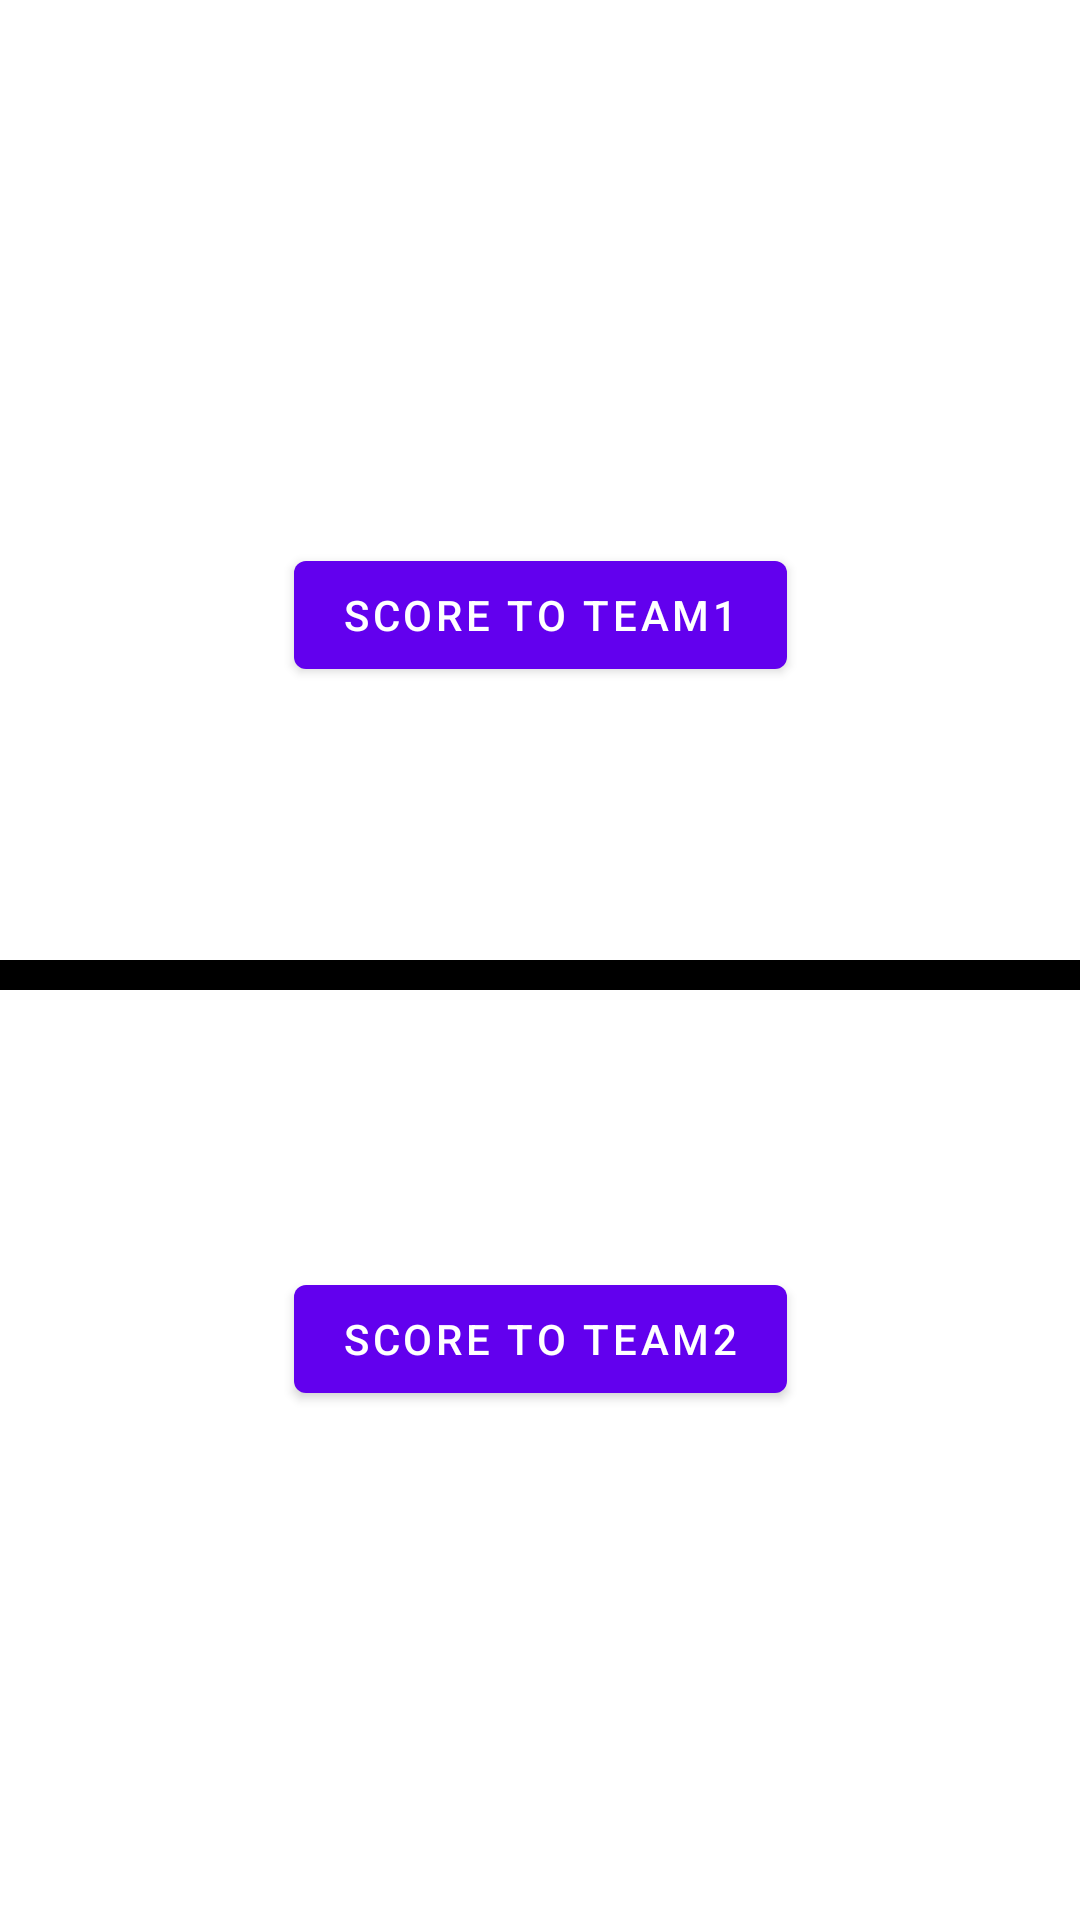

Here is an Android app screen rendered from its layout file. Give the layout XML and the strings, colors and styles it references.
<!-- AndroidManifest.xml: application theme Theme.SockerGame -->
<!-- res/layout/fragment_game.xml -->
<?xml version="1.0" encoding="utf-8"?>
<androidx.constraintlayout.widget.ConstraintLayout xmlns:android="http://schemas.android.com/apk/res/android"
    xmlns:app="http://schemas.android.com/apk/res-auto"
    xmlns:tools="http://schemas.android.com/tools"
    android:layout_width="match_parent"
    android:layout_height="match_parent"
    tools:context=".GameFragment">

    <com.google.android.material.textview.MaterialTextView
        android:id="@+id/tv_timer"
        android:layout_width="match_parent"
        android:layout_height="wrap_content"
        android:textAlignment="center"
        android:textSize="24sp"
        app:layout_constraintEnd_toEndOf="parent"
        app:layout_constraintStart_toStartOf="parent"
        app:layout_constraintTop_toTopOf="parent"
        tools:text="00:15" />

    <androidx.constraintlayout.widget.ConstraintLayout
        android:id="@+id/cl_team_1"
        android:layout_width="wrap_content"
        android:layout_height="wrap_content"
        app:layout_constraintEnd_toEndOf="parent"
        app:layout_constraintStart_toStartOf="parent"
        app:layout_constraintTop_toBottomOf="@id/tv_timer">

        <com.google.android.material.textview.MaterialTextView
            android:id="@+id/tv_score_team1"
            android:layout_width="match_parent"
            android:layout_height="match_parent"
            android:padding="10dp"
            android:textSize="28sp"
            tools:text="T1:11" />
    </androidx.constraintlayout.widget.ConstraintLayout>

    <androidx.constraintlayout.widget.ConstraintLayout
        android:id="@+id/cl_team_2"
        android:layout_width="wrap_content"
        android:layout_height="wrap_content"
        android:layout_marginBottom="20dp"
        app:layout_constraintBottom_toBottomOf="parent"
        app:layout_constraintEnd_toEndOf="parent"
        app:layout_constraintStart_toStartOf="parent">

        <com.google.android.material.textview.MaterialTextView
            android:id="@+id/tv_score_team2"

            android:layout_width="match_parent"
            android:layout_height="match_parent"
            android:padding="10dp"
            android:textSize="28sp"
            tools:text="T2:11" />
    </androidx.constraintlayout.widget.ConstraintLayout>

    <androidx.constraintlayout.widget.Guideline
        android:id="@+id/guideline"
        android:layout_width="wrap_content"
        android:layout_height="wrap_content"
        android:orientation="horizontal"
        app:layout_constraintGuide_percent="0.5" />

    <View
        android:id="@+id/ecvador"
        android:layout_width="match_parent"
        android:layout_height="10dp"
        android:background="@color/black"
        app:layout_constraintTop_toTopOf="@id/guideline" />

    <com.google.android.material.button.MaterialButton
        android:id="@+id/btn_to_score1"
        android:layout_width="wrap_content"
        android:layout_height="wrap_content"
        android:text="Score to Team1"
        app:layout_constraintBottom_toTopOf="@id/ecvador"
        app:layout_constraintEnd_toEndOf="parent"
        app:layout_constraintStart_toStartOf="parent"
        app:layout_constraintTop_toBottomOf="@id/cl_team_1" />

    <com.google.android.material.textview.MaterialTextView
        android:id="@+id/tv_team1_win"
        android:layout_width="wrap_content"
        android:layout_height="wrap_content"
        android:textColor="#00FF00"
        android:visibility="invisible"
        android:textSize="18sp"
        app:layout_constraintBottom_toTopOf="@id/ecvador"
        app:layout_constraintEnd_toEndOf="parent"
        app:layout_constraintStart_toStartOf="parent"
        app:layout_constraintTop_toBottomOf="@id/btn_to_score1"
        tools:text="Paxtakor yutdi" />

    <com.google.android.material.textview.MaterialTextView
        android:id="@+id/tv_team2_win"
        android:layout_width="wrap_content"
        android:layout_height="wrap_content"
        android:textColor="#00FF00"
        android:textSize="18sp"
        android:visibility="invisible"
        app:layout_constraintBottom_toTopOf="@id/btn_to_score2"
        app:layout_constraintEnd_toEndOf="parent"
        app:layout_constraintStart_toStartOf="parent"
        app:layout_constraintTop_toBottomOf="@id/ecvador"
        tools:text="Bunyodkor yutdi" />

    <com.google.android.material.button.MaterialButton
        android:id="@+id/btn_to_score2"
        android:layout_width="wrap_content"
        android:layout_height="wrap_content"
        android:text="Score to Team2"
        app:layout_constraintBottom_toTopOf="@id/cl_team_2"
        app:layout_constraintEnd_toEndOf="parent"
        app:layout_constraintStart_toStartOf="parent"
        app:layout_constraintTop_toBottomOf="@id/ecvador" />


</androidx.constraintlayout.widget.ConstraintLayout>
<!-- resources referenced by this layout -->
<resources>
  <style name="Theme.SockerGame" parent="Theme.MaterialComponents.DayNight.DarkActionBar">
          
          <item name="colorPrimary">@color/purple_500</item>
          <item name="colorPrimaryVariant">@color/purple_700</item>
          <item name="colorOnPrimary">@color/white</item>
          
          <item name="colorSecondary">@color/teal_200</item>
          <item name="colorSecondaryVariant">@color/teal_700</item>
          <item name="colorOnSecondary">@color/black</item>
          
          <item name="android:statusBarColor">?attr/colorPrimaryVariant</item>
          
      </style>
  <!-- not gathered from this repository: default colours our renderer supplied (Android Studio template values) -->
  <color name="purple_500">#FF6200EE</color>
  <color name="purple_700">#FF3700B3</color>
  <color name="teal_200">#FF03DAC5</color>
  <color name="teal_700">#FF018786</color>
  <color name="black">#FF000000</color>
  <color name="white">#FFFFFFFF</color>
</resources>
